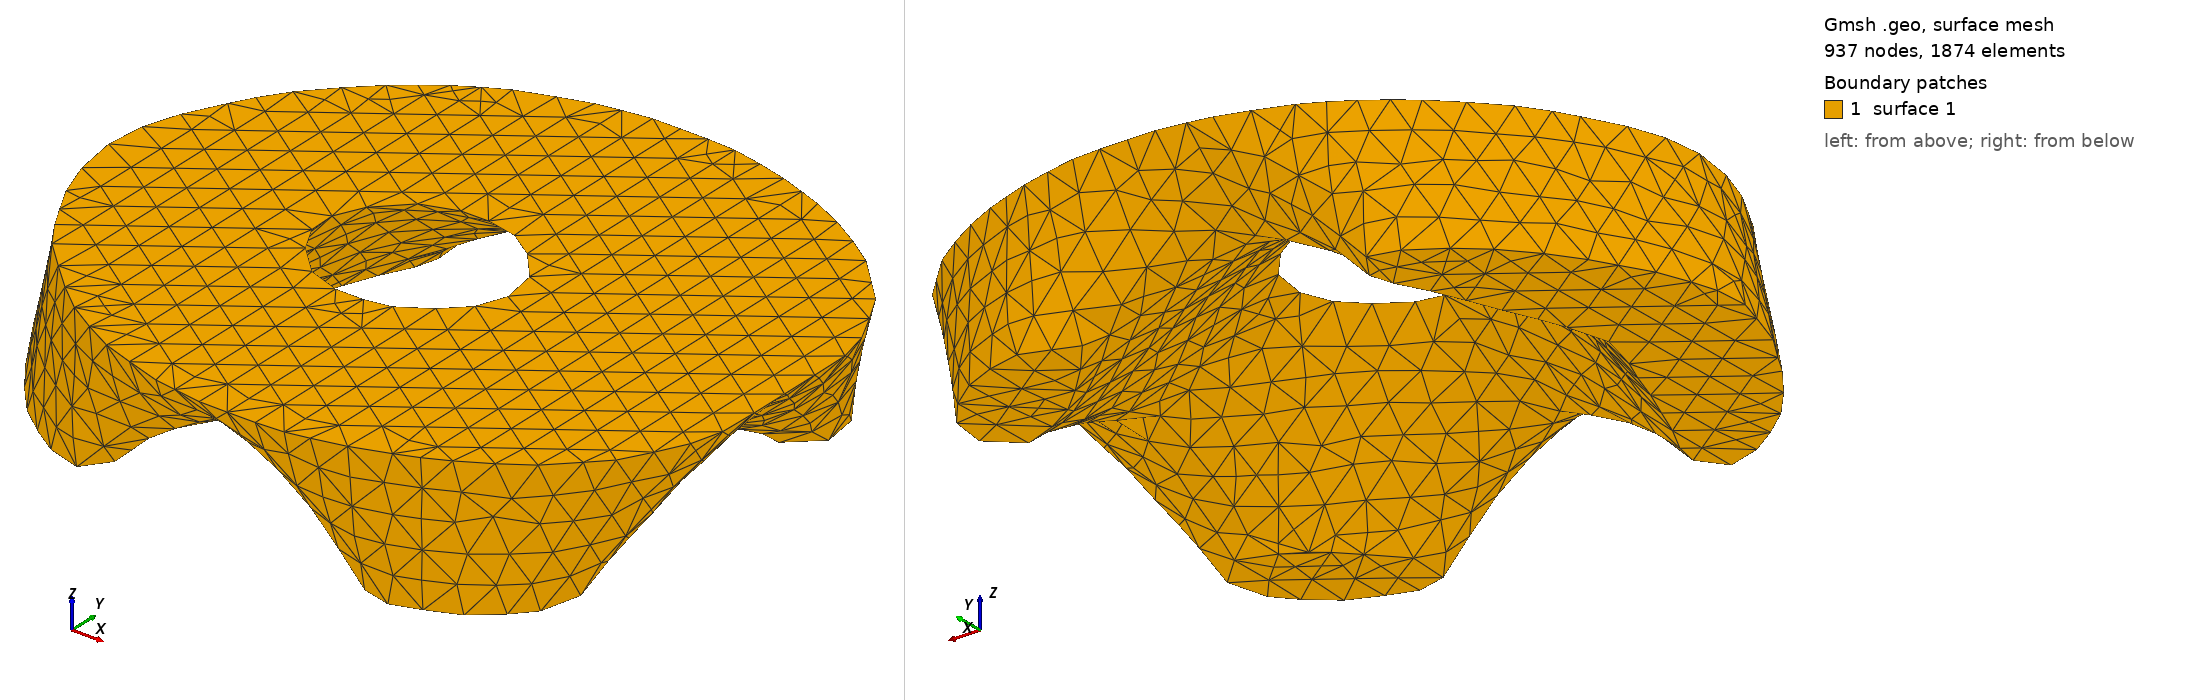

Gmsh geometry script, surface-meshed: 937 nodes, 1874 surface elements. Boundary patches (legend numbers): 1 surface 1. Left view from above one corner, right view from below the opposite corner. The script declares no physical surfaces, so the legend lists its geometric surfaces.

=== takeit_vol.geo (drawn) ===
Merge "takeit_sur.msh";
Delete Physicals;
Surface Loop(1)={1};
Volume(1)={1};


Also in the case, not shown: takeit_sur.msh (merged mesh/CAD file).
